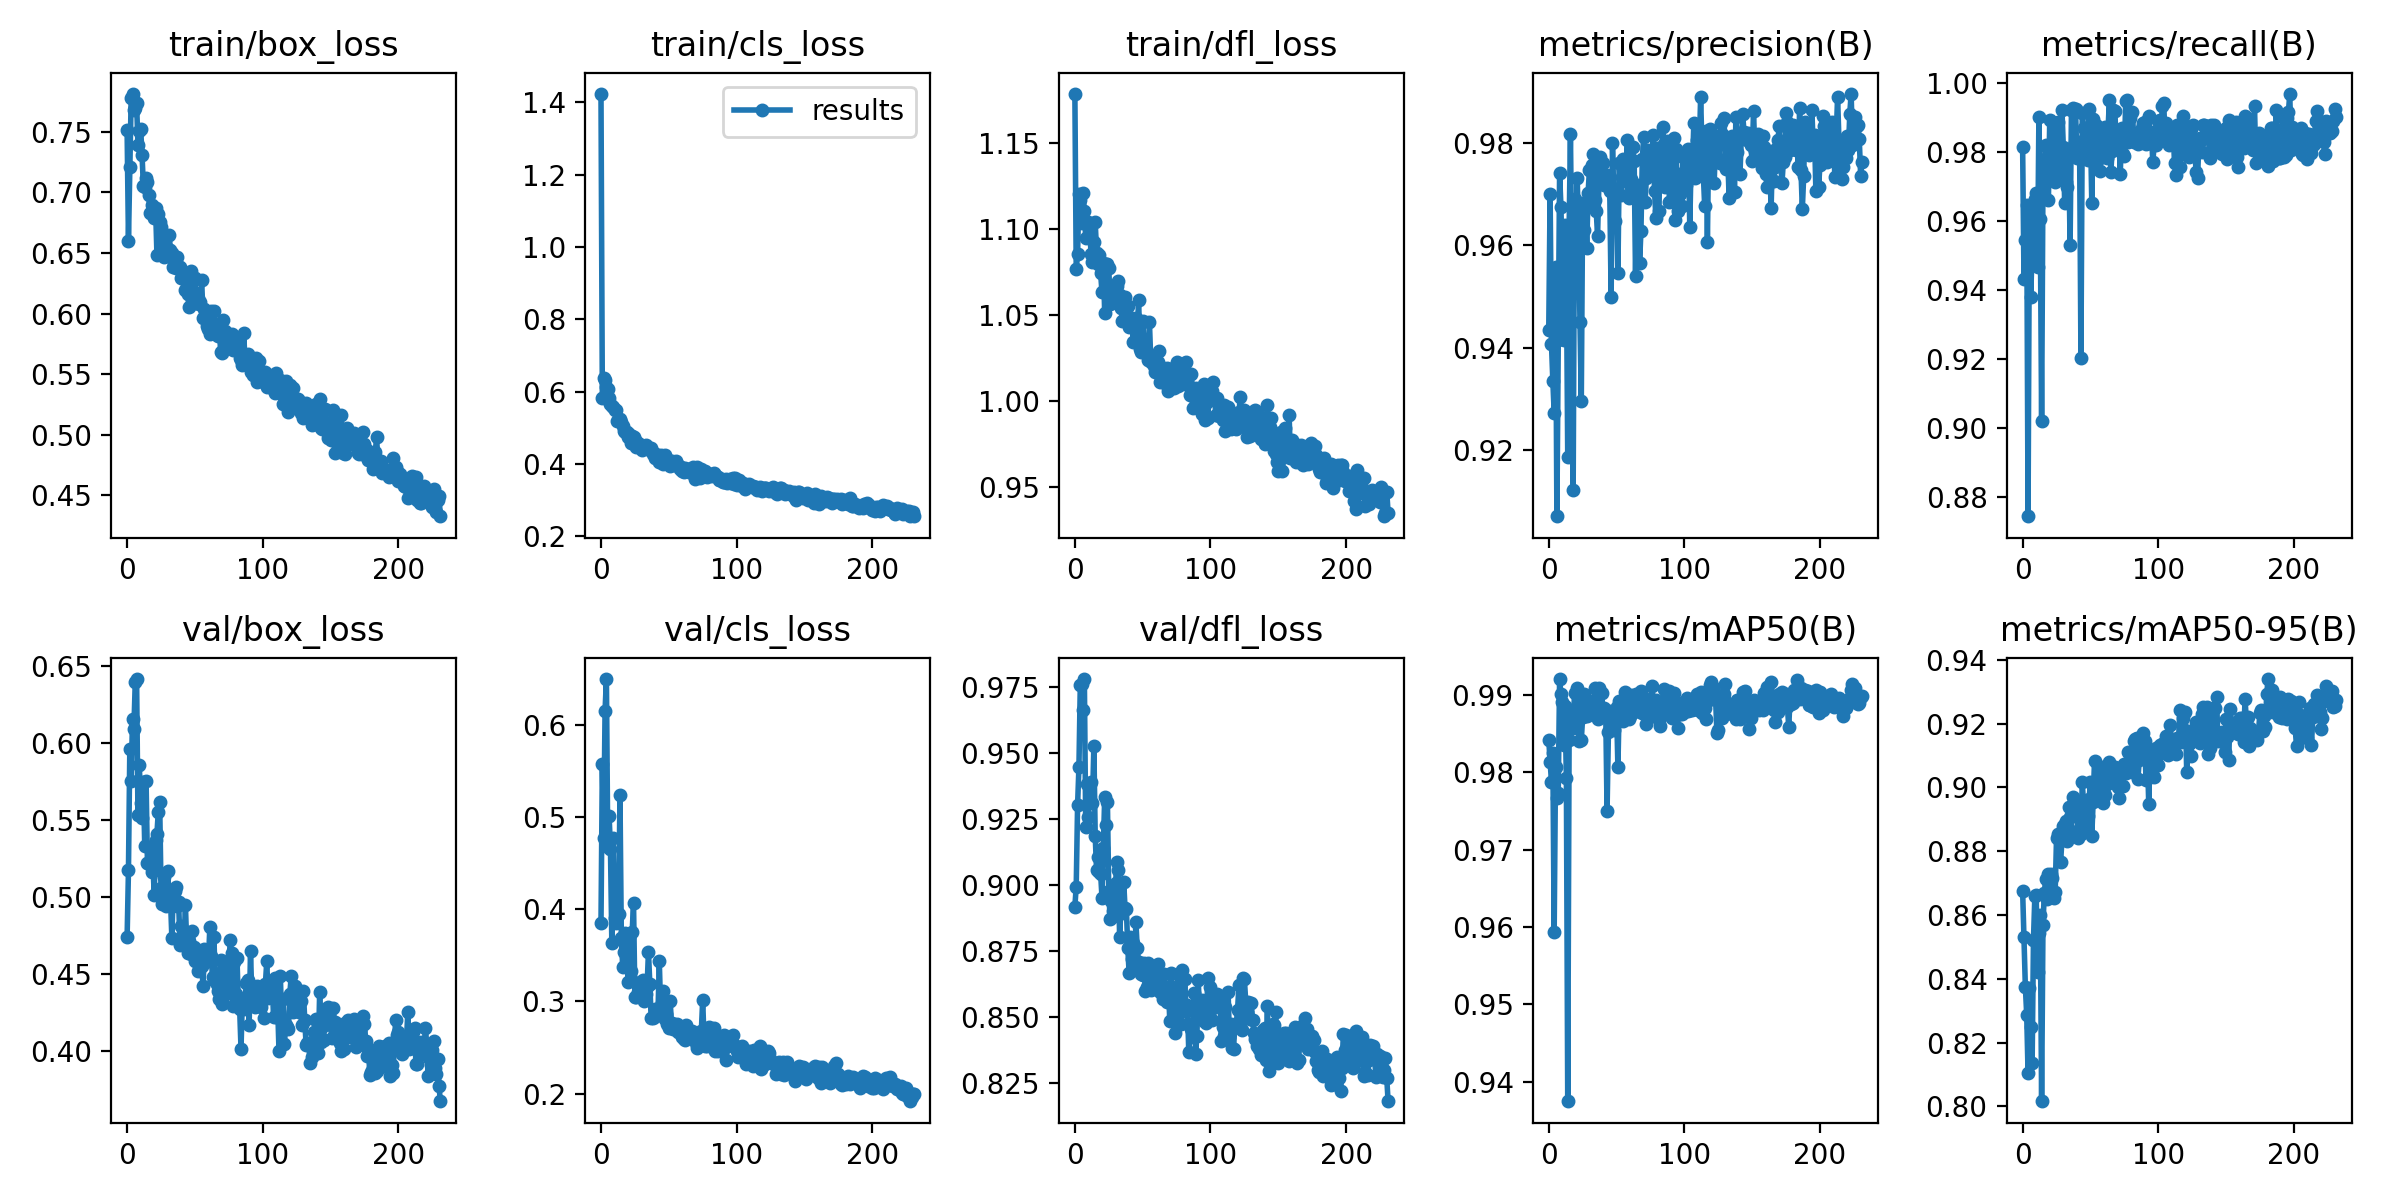

The data file committed next to this chart (first rows):
epoch, train/box_loss, train/cls_loss, train/dfl_loss, metrics/precision(B), metrics/recall(B), metrics/mAP50(B), metrics/mAP50-95(B), val/box_loss, val/cls_loss, val/dfl_loss, lr/pg0, lr/pg1, lr/pg2
0, 0.7517, 1.424, 1.179, 0.9435, 0.9813, 0.9842, 0.8675, 0.4737, 0.3849, 0.8918, 0.07037, 0.003293, 0.003293
1, 0.6601, 0.5836, 1.077, 0.9699, 0.9432, 0.9814, 0.8531, 0.5172, 0.558, 0.8994, 0.04035, 0.006607, 0.006607
2, 0.7214, 0.6377, 1.085, 0.9408, 0.9545, 0.9788, 0.8376, 0.5961, 0.4772, 0.9303, 0.01031, 0.009903, 0.009903
3, 0.7784, 0.6318, 1.121, 0.9336, 0.9648, 0.9825, 0.8288, 0.5753, 0.6154, 0.9448, 0.009915, 0.009915, 0.009915
4, 0.7815, 0.6142, 1.117, 0.9274, 0.8744, 0.9593, 0.8104, 0.6157, 0.6503, 0.9759, 0.009915, 0.009915, 0.009915
5, 0.768, 0.6084, 1.103, 0.9558, 0.9635, 0.9807, 0.8373, 0.6092, 0.4679, 0.9761, 0.009887, 0.009887, 0.009887
6, 0.7696, 0.5838, 1.121, 0.9071, 0.9379, 0.9766, 0.8249, 0.6392, 0.501, 0.9662, 0.009859, 0.009859, 0.009859
7, 0.7738, 0.5673, 1.11, 0.9415, 0.9526, 0.9773, 0.8135, 0.6416, 0.4653, 0.9782, 0.00983, 0.00983, 0.00983
8, 0.7393, 0.5617, 1.095, 0.9741, 0.9586, 0.9921, 0.8523, 0.5534, 0.3633, 0.922, 0.009802, 0.009802, 0.009802
9, 0.7504, 0.557, 1.103, 0.9675, 0.9665, 0.9901, 0.8658, 0.5856, 0.4774, 0.9382, 0.009774, 0.009774, 0.009774
10, 0.7523, 0.5485, 1.104, 0.9539, 0.9682, 0.9891, 0.8663, 0.5607, 0.3903, 0.9257, 0.009745, 0.009745, 0.009745
11, 0.7313, 0.5496, 1.097, 0.9415, 0.9466, 0.9836, 0.842, 0.5511, 0.3856, 0.9382, 0.009717, 0.009717, 0.009717
12, 0.7055, 0.5207, 1.086, 0.964, 0.9903, 0.9886, 0.8544, 0.5745, 0.3912, 0.9391, 0.009689, 0.009689, 0.009689
13, 0.7047, 0.5221, 1.081, 0.9545, 0.9605, 0.9792, 0.8599, 0.5329, 0.3949, 0.9311, 0.009661, 0.009661, 0.009661
14, 0.7121, 0.525, 1.093, 0.9187, 0.9022, 0.9375, 0.8016, 0.5749, 0.5245, 0.9527, 0.009632, 0.009632, 0.009632
15, 0.709, 0.5161, 1.104, 0.9629, 0.9728, 0.9842, 0.857, 0.5218, 0.3694, 0.9186, 0.009604, 0.009604, 0.009604
16, 0.6982, 0.5069, 1.086, 0.9818, 0.9772, 0.9874, 0.8669, 0.5213, 0.3379, 0.9055, 0.009576, 0.009576, 0.009576
17, 0.6833, 0.4914, 1.08, 0.9566, 0.9819, 0.988, 0.8714, 0.5327, 0.354, 0.9107, 0.009547, 0.009547, 0.009547
18, 0.6896, 0.4878, 1.085, 0.9123, 0.9816, 0.9858, 0.865, 0.5161, 0.3738, 0.9049, 0.009519, 0.009519, 0.009519
19, 0.6825, 0.4888, 1.074, 0.969, 0.966, 0.9902, 0.873, 0.5223, 0.3613, 0.9043, 0.009491, 0.009491, 0.009491
20, 0.679, 0.4746, 1.063, 0.9648, 0.9894, 0.9879, 0.8701, 0.5012, 0.3209, 0.8952, 0.009463, 0.009463, 0.009463
21, 0.6873, 0.482, 1.08, 0.9731, 0.9732, 0.9909, 0.8728, 0.5368, 0.3696, 0.9141, 0.009434, 0.009434, 0.009434
22, 0.6487, 0.4584, 1.051, 0.9615, 0.9814, 0.9841, 0.8716, 0.5411, 0.3334, 0.9333, 0.009406, 0.009406, 0.009406
23, 0.6823, 0.4786, 1.08, 0.9449, 0.9884, 0.9883, 0.8653, 0.5552, 0.3758, 0.9228, 0.009378, 0.009378, 0.009378
24, 0.676, 0.474, 1.08, 0.9297, 0.9712, 0.9842, 0.8673, 0.5619, 0.4066, 0.9314, 0.009349, 0.009349, 0.009349
25, 0.6713, 0.4657, 1.077, 0.9683, 0.9772, 0.9872, 0.8841, 0.506, 0.3051, 0.8978, 0.009321, 0.009321, 0.009321
26, 0.6504, 0.4481, 1.056, 0.963, 0.9888, 0.9902, 0.8855, 0.4951, 0.3051, 0.887, 0.009293, 0.009293, 0.009293
27, 0.6466, 0.4582, 1.057, 0.9678, 0.9817, 0.9892, 0.8847, 0.5127, 0.3106, 0.8939, 0.009265, 0.009265, 0.009265
28, 0.6649, 0.4548, 1.058, 0.9595, 0.9736, 0.9873, 0.8766, 0.4962, 0.3205, 0.8902, 0.009236, 0.009236, 0.009236
29, 0.6473, 0.4485, 1.063, 0.9701, 0.9923, 0.9886, 0.8834, 0.4938, 0.3207, 0.8884, 0.009208, 0.009208, 0.009208
30, 0.6532, 0.4392, 1.059, 0.9747, 0.9815, 0.9879, 0.8879, 0.5169, 0.3159, 0.9007, 0.00918, 0.00918, 0.00918
31, 0.6645, 0.4442, 1.067, 0.9702, 0.9654, 0.9879, 0.8885, 0.496, 0.3231, 0.9086, 0.009151, 0.009151, 0.009151
32, 0.6527, 0.447, 1.07, 0.9758, 0.9714, 0.9892, 0.8895, 0.4984, 0.301, 0.9059, 0.009123, 0.009123, 0.009123
33, 0.6502, 0.4519, 1.062, 0.9778, 0.9698, 0.9882, 0.8833, 0.4734, 0.3086, 0.8803, 0.009095, 0.009095, 0.009095
34, 0.6388, 0.4476, 1.054, 0.9688, 0.9791, 0.9909, 0.8938, 0.5026, 0.3158, 0.8912, 0.009067, 0.009067, 0.009067
35, 0.6427, 0.4424, 1.047, 0.9668, 0.9531, 0.9875, 0.8907, 0.5041, 0.3541, 0.8893, 0.009038, 0.009038, 0.009038
36, 0.638, 0.4383, 1.056, 0.9618, 0.992, 0.9869, 0.8863, 0.5065, 0.3195, 0.9013, 0.00901, 0.00901, 0.00901
37, 0.6464, 0.4457, 1.061, 0.9722, 0.9929, 0.9909, 0.897, 0.4938, 0.2818, 0.8912, 0.008982, 0.008982, 0.008982
38, 0.6382, 0.4291, 1.054, 0.9772, 0.9819, 0.9881, 0.8953, 0.4966, 0.2818, 0.8908, 0.008953, 0.008953, 0.008953
39, 0.6382, 0.4301, 1.055, 0.9739, 0.9924, 0.9902, 0.8912, 0.4686, 0.2832, 0.8761, 0.008925, 0.008925, 0.008925
40, 0.629, 0.4167, 1.043, 0.976, 0.9783, 0.9881, 0.8959, 0.4809, 0.2923, 0.8668, 0.008897, 0.008897, 0.008897
41, 0.6306, 0.4209, 1.044, 0.9718, 0.9829, 0.9883, 0.8842, 0.4723, 0.2915, 0.8802, 0.008869, 0.008869, 0.008869
42, 0.6289, 0.4245, 1.048, 0.9731, 0.982, 0.988, 0.8914, 0.4697, 0.2854, 0.8721, 0.00884, 0.00884, 0.00884
43, 0.6196, 0.4055, 1.034, 0.9738, 0.9203, 0.975, 0.8855, 0.4949, 0.3437, 0.8779, 0.008812, 0.008812, 0.008812
44, 0.6262, 0.4248, 1.043, 0.9725, 0.9914, 0.9852, 0.9017, 0.4677, 0.2907, 0.8708, 0.008784, 0.008784, 0.008784
45, 0.6159, 0.4125, 1.048, 0.9705, 0.9868, 0.9871, 0.8941, 0.4636, 0.298, 0.8859, 0.008755, 0.008755, 0.008755
46, 0.6051, 0.3994, 1.04, 0.9499, 0.9835, 0.9879, 0.8873, 0.4716, 0.3111, 0.8761, 0.008727, 0.008727, 0.008727
47, 0.6352, 0.4244, 1.059, 0.9799, 0.9844, 0.9866, 0.8891, 0.4629, 0.2812, 0.8707, 0.008699, 0.008699, 0.008699
48, 0.6113, 0.408, 1.03, 0.9692, 0.9777, 0.9855, 0.8911, 0.478, 0.2862, 0.8673, 0.008671, 0.008671, 0.008671
49, 0.6177, 0.4152, 1.028, 0.9647, 0.9923, 0.9876, 0.8964, 0.4672, 0.2755, 0.8662, 0.008642, 0.008642, 0.008642
50, 0.629, 0.4066, 1.047, 0.9704, 0.9868, 0.9884, 0.9015, 0.4581, 0.2711, 0.866, 0.008614, 0.008614, 0.008614
51, 0.609, 0.3945, 1.035, 0.9545, 0.9651, 0.9806, 0.8848, 0.4591, 0.3001, 0.8704, 0.008586, 0.008586, 0.008586
52, 0.6128, 0.4091, 1.032, 0.976, 0.9897, 0.9892, 0.8955, 0.4518, 0.2768, 0.8596, 0.008557, 0.008557, 0.008557
53, 0.6079, 0.4039, 1.028, 0.9698, 0.9855, 0.9891, 0.9083, 0.4638, 0.2704, 0.8611, 0.008529, 0.008529, 0.008529
54, 0.6093, 0.3967, 1.024, 0.9733, 0.9879, 0.9871, 0.898, 0.462, 0.2733, 0.8703, 0.008501, 0.008501, 0.008501
55, 0.6274, 0.4084, 1.046, 0.9768, 0.9773, 0.9866, 0.8989, 0.4554, 0.2737, 0.8635, 0.008473, 0.008473, 0.008473
56, 0.596, 0.398, 1.023, 0.9753, 0.9823, 0.9903, 0.9063, 0.4421, 0.2757, 0.8603, 0.008444, 0.008444, 0.008444
57, 0.604, 0.3986, 1.026, 0.9753, 0.9745, 0.9897, 0.9018, 0.466, 0.2669, 0.8684, 0.008416, 0.008416, 0.008416
58, 0.5989, 0.387, 1.021, 0.9805, 0.9818, 0.9888, 0.9065, 0.4646, 0.2672, 0.8637, 0.008388, 0.008388, 0.008388
59, 0.5894, 0.3927, 1.017, 0.9692, 0.9832, 0.9869, 0.895, 0.4619, 0.2673, 0.8657, 0.008359, 0.008359, 0.008359
... 172 more rows
